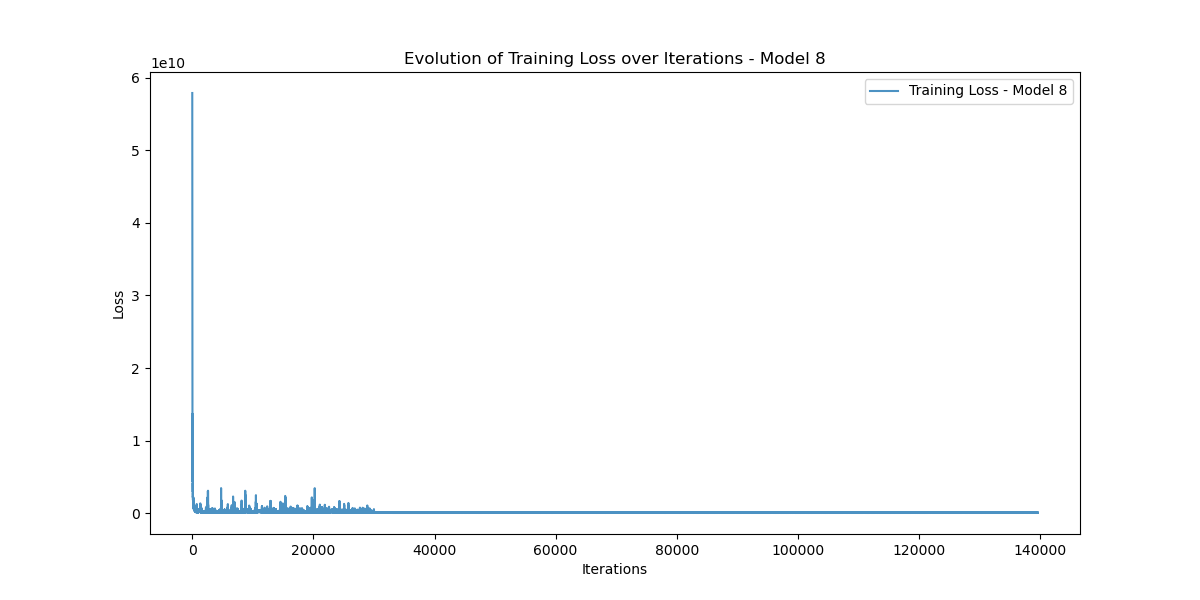

Source data for this figure (header and first rows):
Iteration, Training_Loss
0, 57866860000
1, 54791350000
2, 51497808000
3, 56533820000
4, 57671574000
5, 53970050000
6, 49262047000
7, 50623984000
8, 45097177000
9, 31345385000
10, 24008223000
11, 37013100000
12, 28267588000
13, 21571666000
14, 23156283000
15, 27636170000
16, 29946012000
17, 25450007000
18, 22680982000
19, 21400242000
20, 20321309000
21, 18874632000
22, 22919182000
23, 18611081000
24, 18039206000
25, 14678802000
26, 15942160000
27, 17254679000
28, 18188755000
29, 12581675000
30, 12725351000
31, 12516615000
32, 14345181000
33, 11601963000
34, 11047305000
35, 11073060000
36, 13712173000
37, 9376541000
38, 9478894000
39, 10042469000
40, 11392646000
41, 8579490000
42, 8629858000
43, 8453342000
44, 9956586000
45, 6715801000
46, 6764963000
47, 7683593000
48, 8441751600
49, 6174969000
50, 6338499600
51, 6694648300
52, 7680023600
53, 5353687000
54, 5303180000
55, 6143211000
56, 7005647000
57, 4901811700
58, 4955201000
59, 5498636300
... 139,548 more rows
